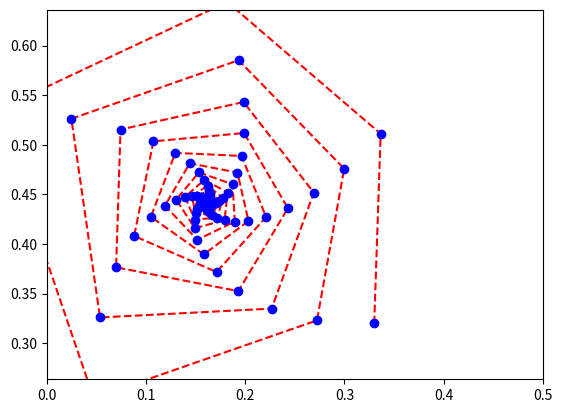

The script that saved this image:
import numpy as np
import matplotlib.pyplot as plt
import matplotlib.animation as animation
 
fig, ax = plt.subplots()
dots, = plt.plot([], [], '--', color='red', label='line')
dots2, = plt.plot([], [], 'o', color='blue', label='line')
edge=1
x0=0.1
y0=0.1 
c=0.3
d=0.33

plt.axis('equal')
 
ax.set_xlim(0, 0.5)
ax.set_ylim(0.2, 0.7)

def fractal(xi,yi,c,d,n):
  x, y = [], []
  x0,y0 = xi,yi
  for k in range(int (n)):
    xt = (x0)**2 - (y0)**2 + c
    yt = 2*x0*y0+d
    #xt,yt = 0,0
    x.append(xt)
    y.append(yt)
    x0,y0=xt,yt
  return x,y
def animate(i):
    dots.set_data(fractal(x0,y0,d,c,i))
    dots2.set_data(fractal(x0,y0,d,c,i))
ani = animation.FuncAnimation(fig,
                        animate,
                        frames=100,
                        interval=30)

 
ani.save('my_anim.gif')